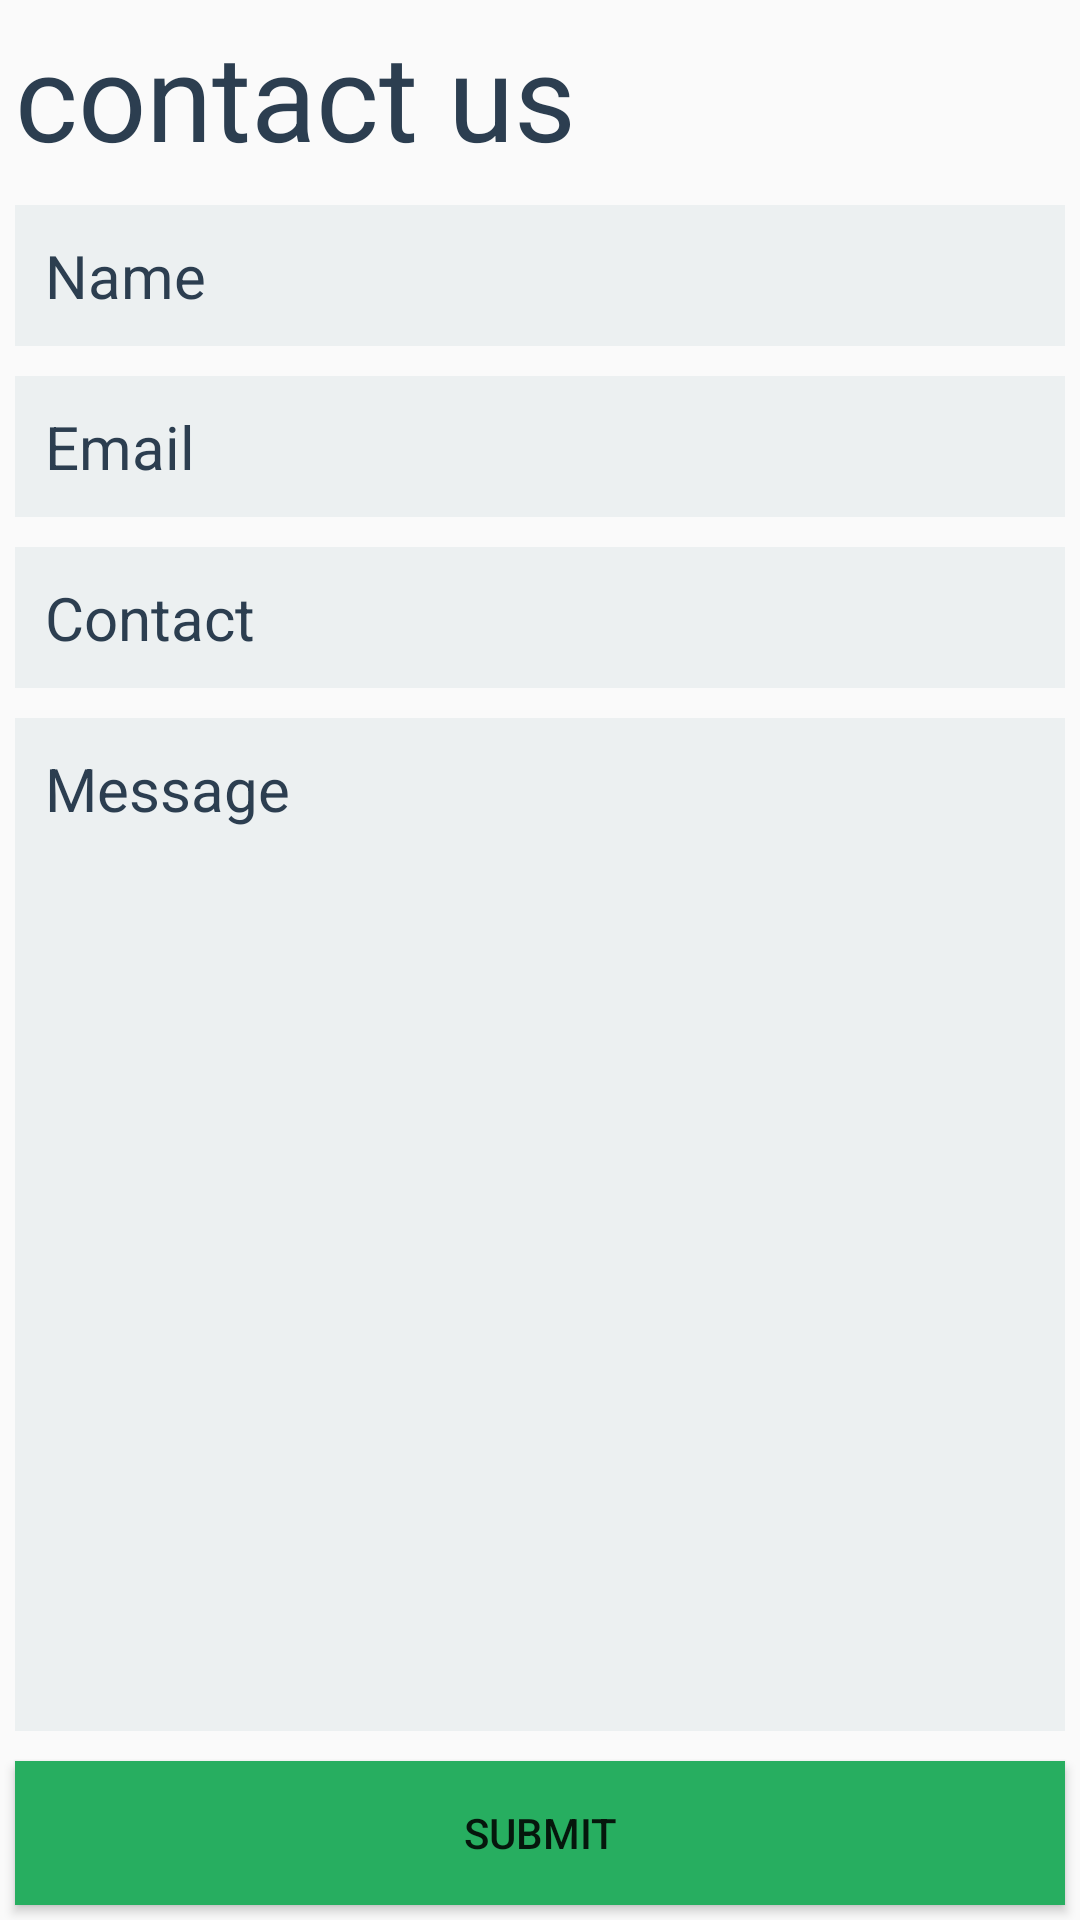

Reconstruct the res/layout file that produces this screen, plus the resources it refers to.
<!-- AndroidManifest.xml: application theme AppTheme -->
<!-- res/layout/contact_us_layout.xml -->
<?xml version="1.0" encoding="utf-8"?>
<LinearLayout xmlns:android="http://schemas.android.com/apk/res/android"
    android:layout_width="match_parent"
    android:layout_height="match_parent"
    android:orientation="vertical">

    <TextView
        android:layout_width="match_parent"
        android:layout_height="wrap_content"
        android:layout_margin="5dp"
        android:text="contact us"
        android:textColor="@color/flatui_midnight_blue"
        android:textSize="40sp" />

    <EditText
        android:layout_width="match_parent"
        android:layout_height="wrap_content"
        android:layout_margin="5dp"
        android:background="@color/flatui_clouds"
        android:hint="Name"
        android:inputType="textPersonName"
        android:padding="10dp"
        android:textColor="@color/flatui_midnight_blue"
        android:textColorHint="@color/flatui_midnight_blue"
        android:textSize="20sp" />

    <EditText
        android:layout_width="match_parent"
        android:layout_height="wrap_content"
        android:layout_margin="5dp"
        android:background="@color/flatui_clouds"
        android:hint="Email"
        android:inputType="textEmailAddress"
        android:padding="10dp"
        android:textColor="@color/flatui_midnight_blue"
        android:textColorHint="@color/flatui_midnight_blue"
        android:textSize="20sp" />

    <EditText
        android:layout_width="match_parent"
        android:layout_height="wrap_content"
        android:layout_margin="5dp"
        android:background="@color/flatui_clouds"
        android:hint="Contact"
        android:inputType="number"
        android:padding="10dp"
        android:textColor="@color/flatui_midnight_blue"
        android:textColorHint="@color/flatui_midnight_blue"
        android:textSize="20sp" />

    <EditText
        android:layout_width="match_parent"
        android:layout_height="0dp"
        android:layout_margin="5dp"
        android:layout_weight="1"
        android:background="@color/flatui_clouds"
        android:gravity="top"
        android:hint="Message"
        android:inputType="textMultiLine"
        android:padding="10dp"
        android:textColor="@color/flatui_midnight_blue"
        android:textColorHint="@color/flatui_midnight_blue"
        android:textSize="20sp" />

    <Button
        android:layout_width="match_parent"
        android:layout_height="wrap_content"
        android:layout_margin="5dp"
        android:background="@color/flatui_nephritis"
        android:text="submit" />

</LinearLayout>
<!-- resources referenced by this layout -->
<resources>
  <color name="flatui_clouds">#ecf0f1</color>
  <color name="flatui_midnight_blue">#2c3e50</color>
  <color name="flatui_nephritis">#27ae60</color>
  <style name="AppTheme" parent="Theme.AppCompat.Light.NoActionBar">
          
          <item name="colorPrimary">@color/flatui_alizarin</item>
          <item name="colorPrimaryDark">@color/flatui_alizarin</item>
          <item name="colorAccent">@color/flatui_midnight_blue</item>
          <item name="android:windowTranslucentStatus">true</item>
      </style>
  <color name="flatui_alizarin">#e74c3c</color>
</resources>
